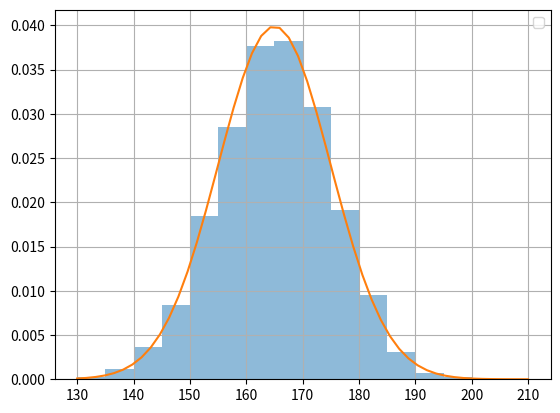

This figure's Python source:
from scipy.stats import norm, expon, uniform
from scipy.integrate import quad
from numpy import mean, std, linspace, multiply, exp
from matplotlib.pyplot import show, hist, grid, legend, xticks, plot
import math

#1

data = norm.rvs(loc=165, scale=10, size=5000)
hist(data, bins=16, range=(130, 210), density=True, alpha=0.5)
x = linspace(130, 210)
plot(x, norm.pdf(x, loc=165, scale=10))


print("Valoarea medie simulata: " + str(data.mean()))
print("Deviatia standard simulata: " + str(data.std()))
print("Proportia in intervalul [160, 170]: " + str(mean((data >= 160) & (data <= 170))))

grid()
legend()
xticks(range(130, 211, 10))
show()
print("----------------")
#2
x1 = expon.rvs(loc=0, scale=5, size=10000)
x2 = uniform.rvs(loc=4, scale=2, size=10000)
# mean_t = multiply(0.4, x1.mean()) + multiply(0.6, x2.mean())
# std_t = multiply(0.4, x1.std()) + multiply(0.6, x2.std())

k = 0.4*x1 + 0.6*x2
print("Valoarea medie a timpului de printare: " + str(mean(k)) + " secunde")
print("Deviatia standard a timpului de printare: " + str(std(k)) + " secunde")

# pb1 = 0
# for n in len(mean_t):
#     if n < 5:
#         pb1 += 1
print("Probabilitatea ca timpul de printare sa fie mai mic de 5 sec este: " + str(mean(k<5.0)))
# print(mean(x<5.0))
probabilitate = 0.4*expon.cdf(5, loc=0, scale=5) + 0.6 * (5-4)/(6-4)
print("Probabilitatea teoretica ca timpul de printare sa fie mai mic de 5 sec este: " + str(probabilitate))

print("---------------------")
#3
def f(k):
    return exp(-k ** 2)


samples = uniform.rvs(loc=-1, scale=4, size=5000)
values = f(samples)

monte_carlo = (3 - (-1)) * mean(values)

integral, _ = quad(f, -1, 3)
print("Estimarea Monte Carlo a integralei: " + str(monte_carlo))
print("Valoarea exacta a integralei: " + str(integral))



